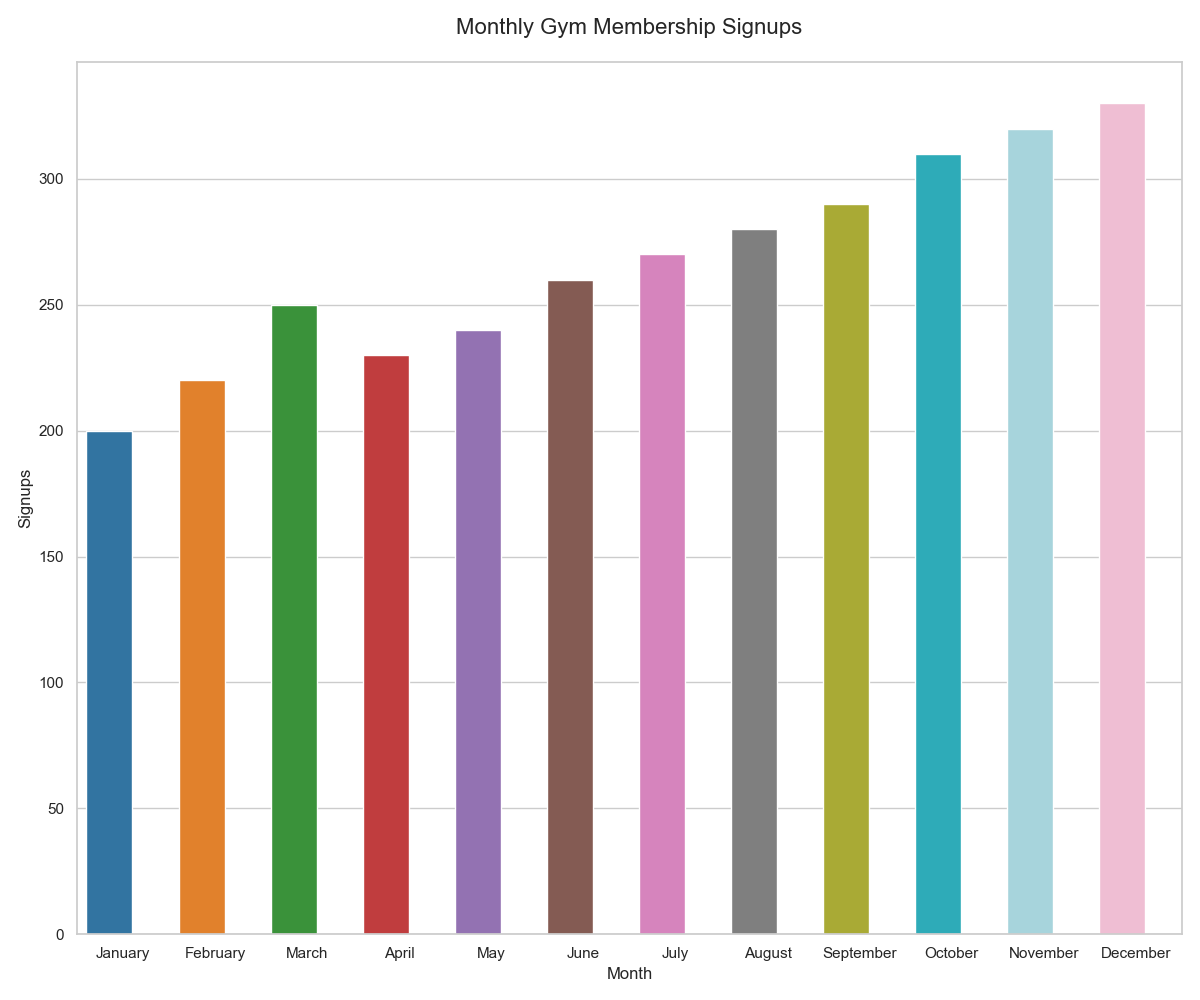

Source data for this figure (header and first rows):
Month, Monthly_Gym_Membership_Signups
January, 200
February, 220
March, 250
April, 230
May, 240
June, 260
July, 270
August, 280
September, 290
October, 310
November, 320
December, 330
